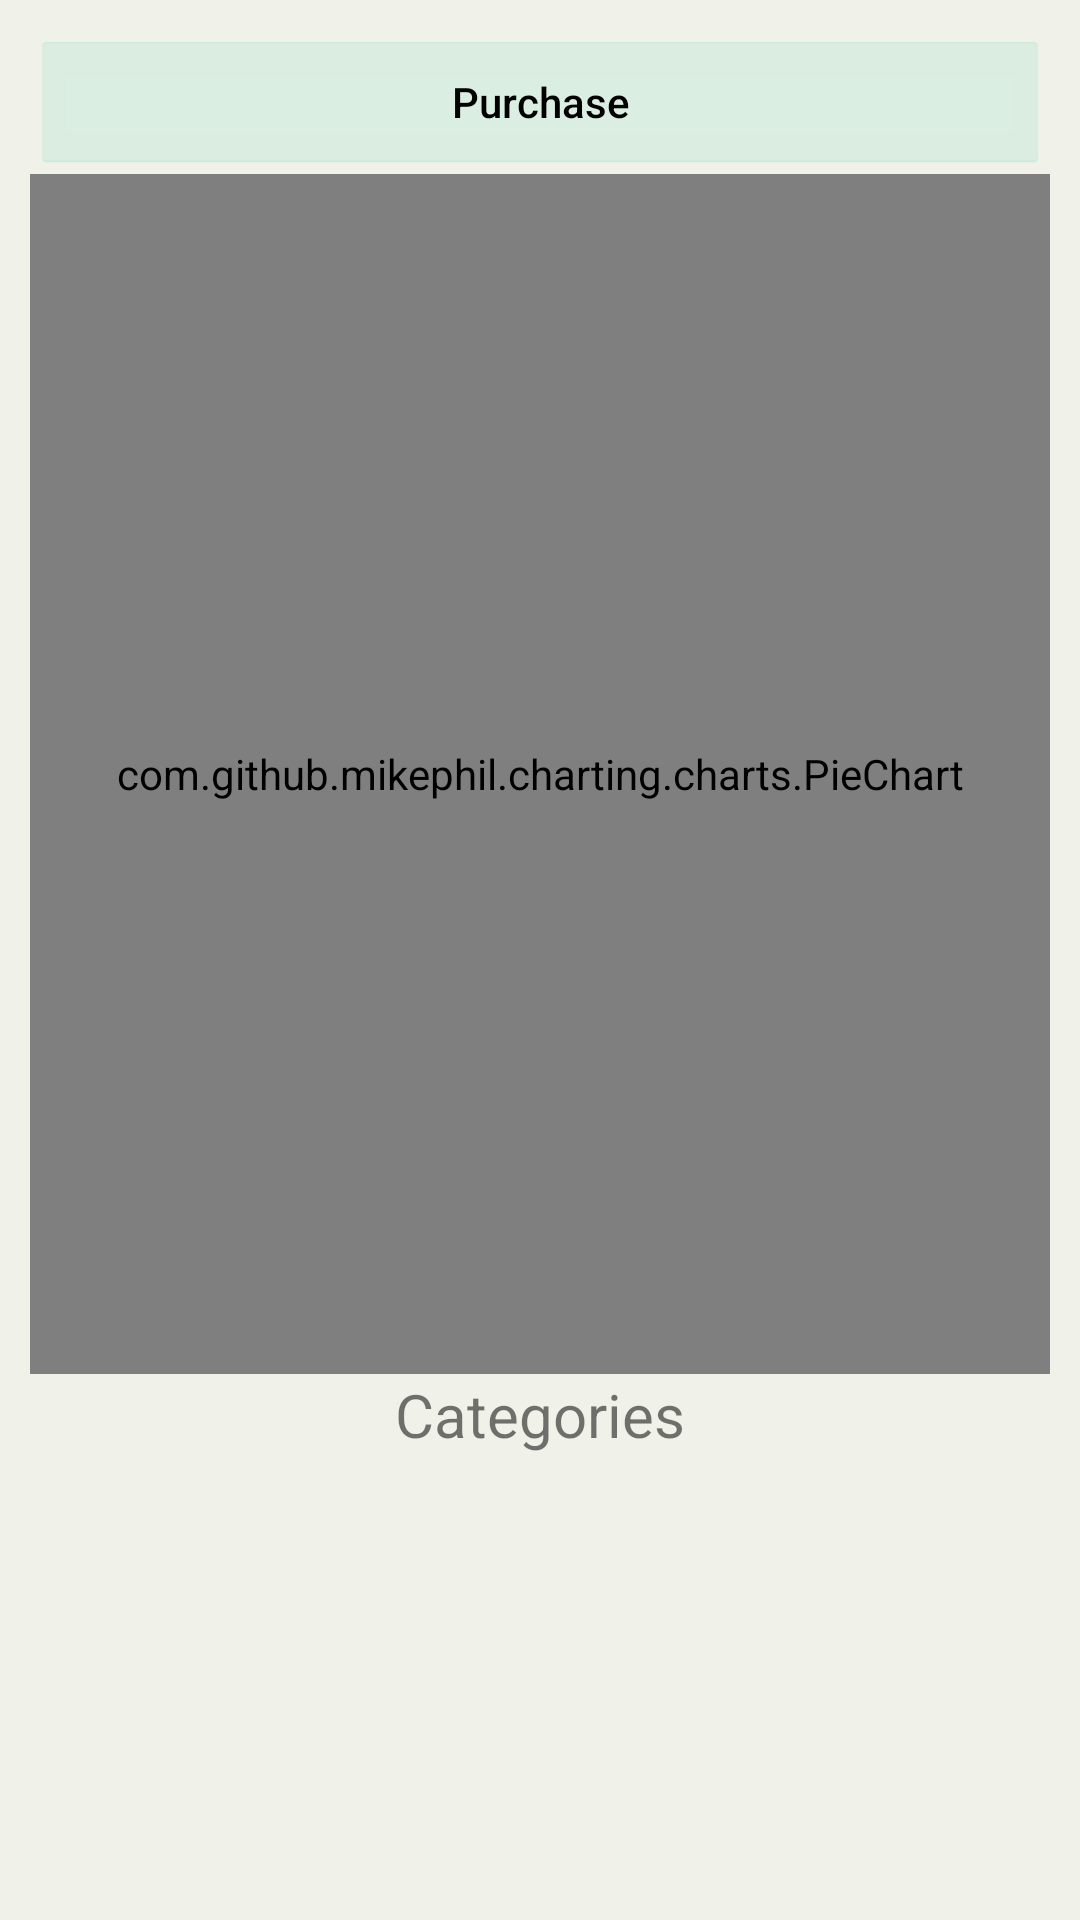

Here is an Android app screen rendered from its layout file. Give the layout XML and the strings, colors and styles it references.
<!-- AndroidManifest.xml: application theme AppTheme -->
<!-- res/layout/fragment_stats_transvscategories.xml -->
<?xml version="1.0" encoding="utf-8"?>
<FrameLayout xmlns:android="http://schemas.android.com/apk/res/android"
    xmlns:tools="http://schemas.android.com/tools"
    android:layout_width="match_parent"
    android:layout_height="match_parent"
    android:padding="10dp"
    android:background="@color/white"
    tools:context=".Stats.Stats_transVsCategoriesFragment">

    
    <ScrollView
        android:layout_width="match_parent"
        android:layout_height="match_parent">

        <LinearLayout
            android:layout_width="match_parent"
            android:layout_height="wrap_content"
            android:orientation="vertical" >

            <ToggleButton
                android:id="@+id/stats_transpurcase_toggleincome"
                android:layout_width="match_parent"
                android:layout_height="wrap_content"
                style="@style/basic_button"
                android:checked="true"
                android:textOff="@string/toggleincome"
                android:textOn="@string/togglepurchase" />

            <com.github.mikephil.charting.charts.PieChart
                android:id="@+id/stats_transcatpiechart"
                android:layout_width="match_parent"
                android:layout_height="@dimen/chart_heigth" >

            </com.github.mikephil.charting.charts.PieChart>

            <TextView
                android:id="@+id/fasf"
                android:layout_width="match_parent"
                android:layout_height="wrap_content"
                android:gravity="center"
                android:textSize="20dp"
                android:text="Categories" />

            <LinearLayout
                android:id="@+id/stats_transpurcase_textlayout"
                android:layout_width="match_parent"
                android:layout_height="match_parent"
                android:orientation="vertical"></LinearLayout>

        </LinearLayout>
    </ScrollView>

</FrameLayout>
<!-- resources referenced by this layout -->
<resources>
  <color name="white">#F0F2E9</color>
  <dimen name="chart_heigth">400dp</dimen>
  <string name="toggleincome">Income</string>
  <string name="togglepurchase">Purchase</string>
  <style name="basic_button" parent="android:style/Widget.Holo.Light.Button.Inset">
          <item name="android:backgroundTint">@color/light_blue</item>
          <item name="android:textAppearance">@style/TextAppearance.AppCompat.Body2</item>
      </style>
  <style name="AppTheme" parent="Theme.AppCompat.Light.DarkActionBar">
          
          <item name="colorPrimary">@color/colorPrimary</item>
          <item name="colorPrimaryDark">@color/colorPrimaryDark</item>
          <item name="colorAccent">@color/colorAccent</item>
      </style>
  <color name="light_blue">#BAE5D4</color>
  <color name="colorPrimary">#3F68FC</color>
  <color name="colorPrimaryDark">#3F68FC</color>
  <color name="colorAccent">#FADEB1</color>
</resources>
